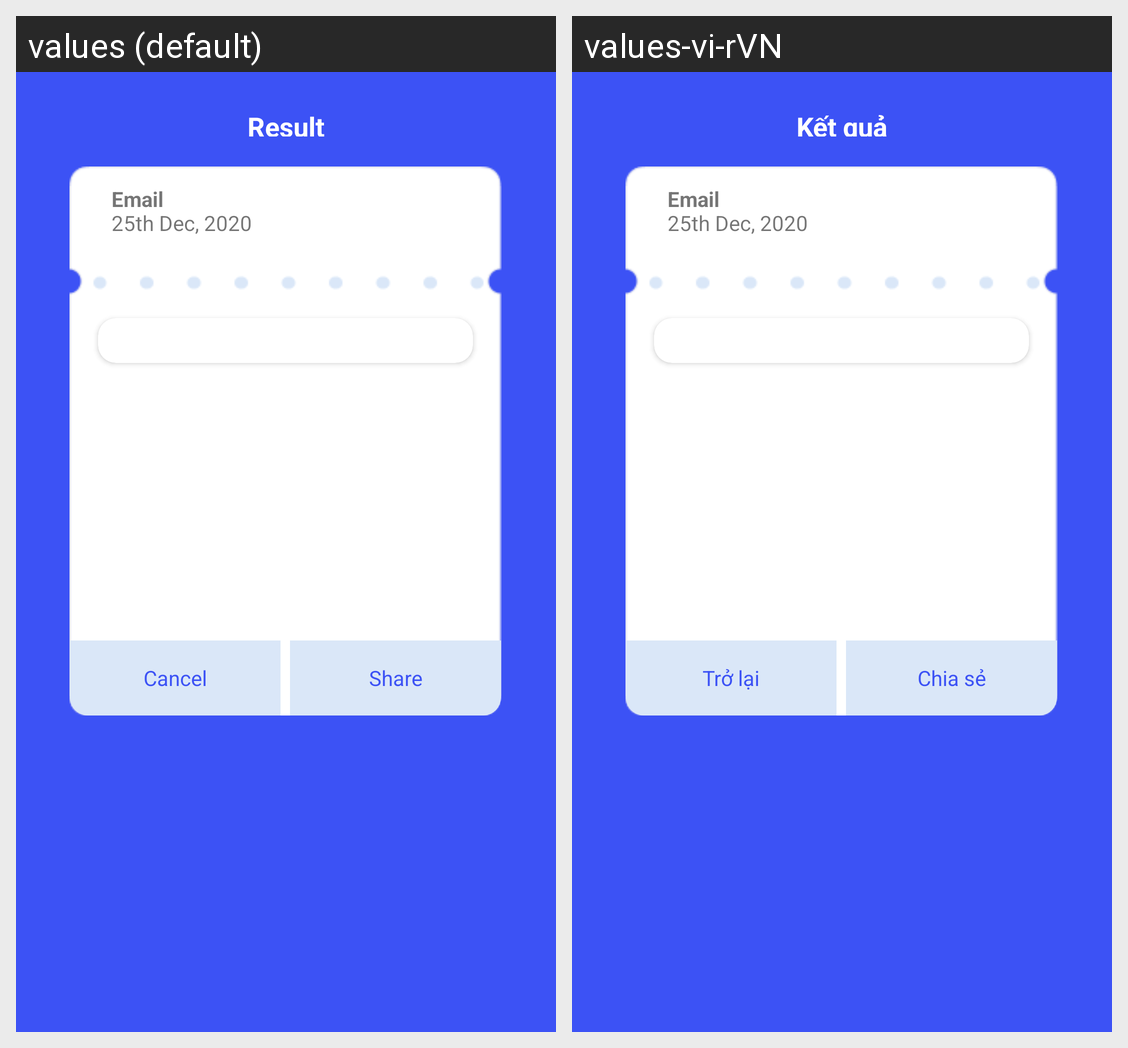

Locale-by-locale string values for the Android screen shown in this grid:
Android screen res/layout/result_view_history.xml rendered under 2 locales, left to right: values (default), values-vi-rVN. Device: Nexus 5 (rendered at 1080×1920; each locale shown at half size, 540×960, under a caption strip naming it); theme Theme.QRScaner.
Strings drawn on this screen, with the default value and each locale's value (text and hints the layout hard-codes, and strings that could not be matched under every locale, appear in the picture but are not listed):

result
  values: Result
  values-vi-rVN: Kết quả

cancel
  values: Cancel
  values-vi-rVN: Trở lại

share
  values: Share
  values-vi-rVN: Chia sẻ
